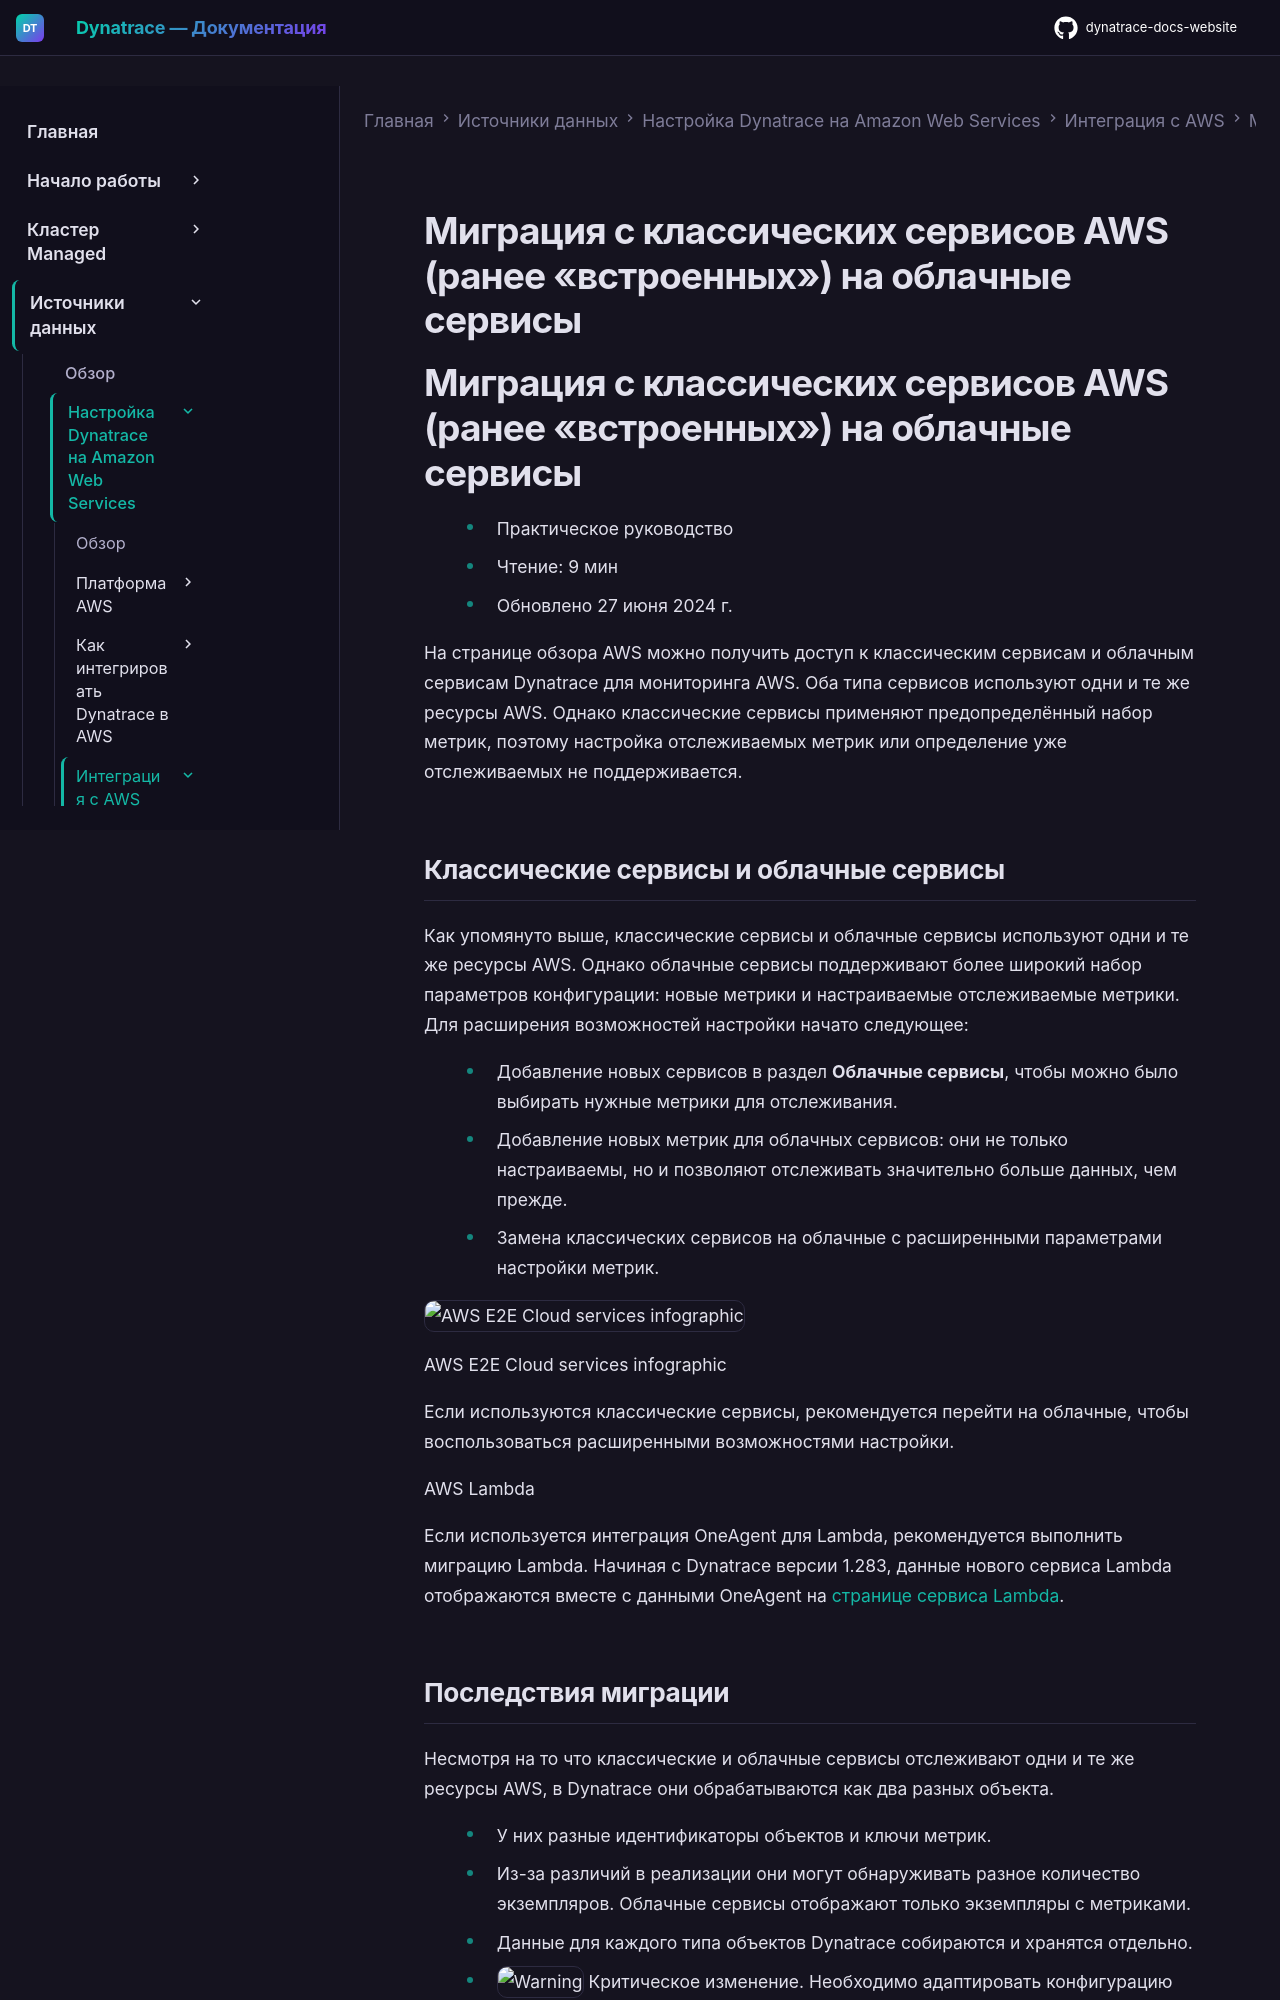

repository: Yerkebulan-Ardabayev/dynatrace-docs-website · page: managed-ru/ingest-from/amazon-web-services/integrate-with-aws/cloudwatch-metrics/aws-migration-guide/index.html · generator: mkdocs

---
title: Миграция с классических сервисов AWS (ранее «встроенных») на облачные сервисы
source: https://docs.dynatrace.com/managed/ingest-from/amazon-web-services/integrate-with-aws/cloudwatch-metrics/aws-migration-guide
scraped: 2026-05-12T11:29:34.423156
---

# Миграция с классических сервисов AWS (ранее «встроенных») на облачные сервисы

# Миграция с классических сервисов AWS (ранее «встроенных») на облачные сервисы

* Практическое руководство
* Чтение: 9 мин
* Обновлено 27 июня 2024 г.

На странице обзора AWS можно получить доступ к классическим сервисам и облачным сервисам Dynatrace для мониторинга AWS. Оба типа сервисов используют одни и те же ресурсы AWS. Однако классические сервисы применяют предопределённый набор метрик, поэтому настройка отслеживаемых метрик или определение уже отслеживаемых не поддерживается.

## Классические сервисы и облачные сервисы

Как упомянуто выше, классические сервисы и облачные сервисы используют одни и те же ресурсы AWS. Однако облачные сервисы поддерживают более широкий набор параметров конфигурации: новые метрики и настраиваемые отслеживаемые метрики. Для расширения возможностей настройки начато следующее:

* Добавление новых сервисов в раздел **Облачные сервисы**, чтобы можно было выбирать нужные метрики для отслеживания.
* Добавление новых метрик для облачных сервисов: они не только настраиваемы, но и позволяют отслеживать значительно больше данных, чем прежде.
* Замена классических сервисов на облачные с расширенными параметрами настройки метрик.

![AWS E2E Cloud services infographic](https://dt-cdn.net/images/aws-e2e-cloud-services-infographic-988-0482402cdd.png)

AWS E2E Cloud services infographic

Если используются классические сервисы, рекомендуется перейти на облачные, чтобы воспользоваться расширенными возможностями настройки.

AWS Lambda

Если используется интеграция OneAgent для Lambda, рекомендуется выполнить миграцию Lambda. Начиная с Dynatrace версии 1.283, данные нового сервиса Lambda отображаются вместе с данными OneAgent на [странице сервиса Lambda](/managed/ingest-from/amazon-web-services/integrate-into-aws/aws-lambda-integration/aws-lambda-classic/aws-lambda-extension "Мониторинг функций Lambda, написанных на Python, Node.js и Java.").
